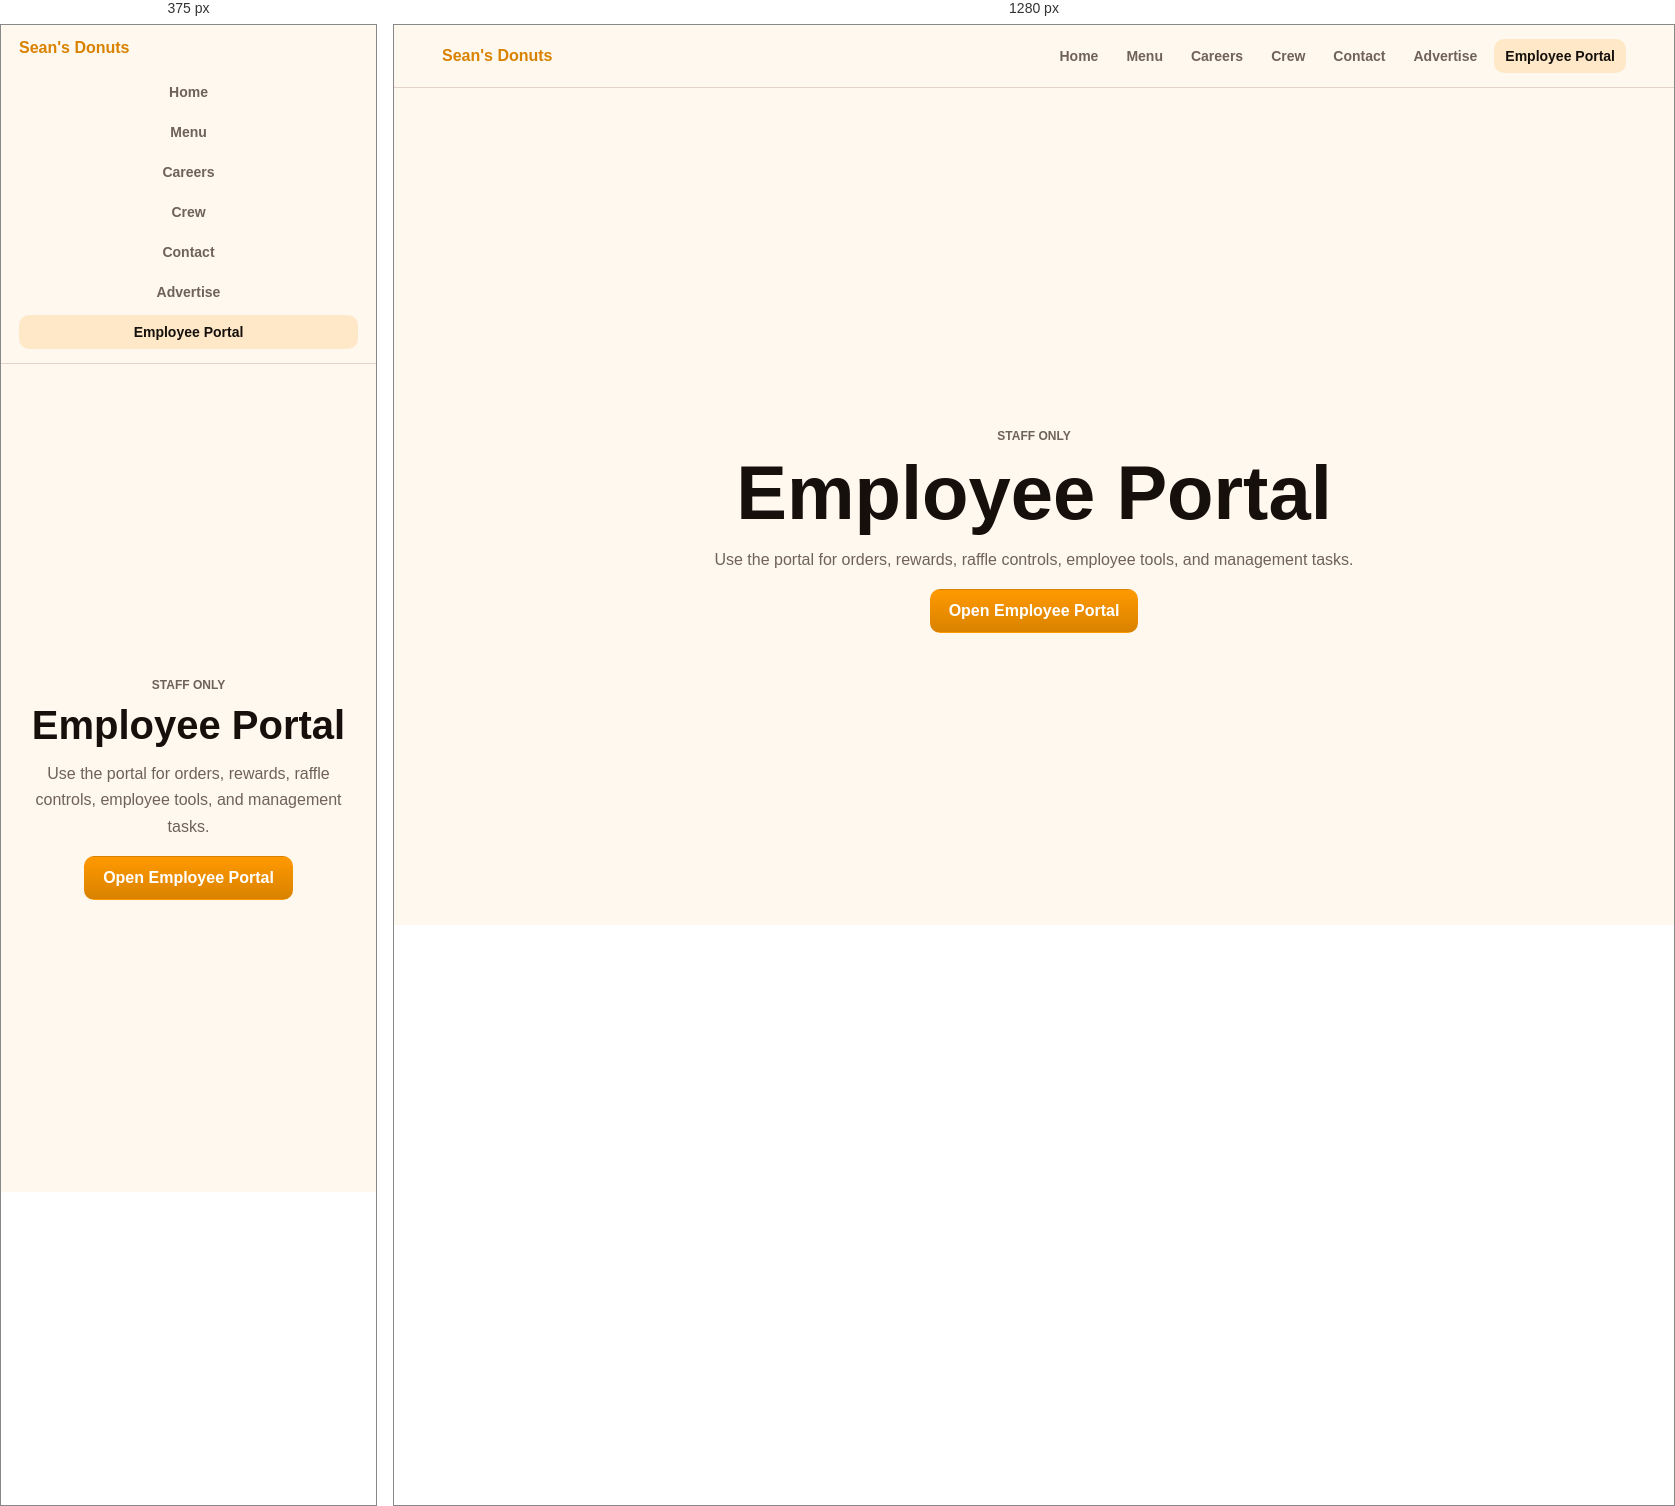
Rendered at 375 px and 1280 px, left to right.

<!-- file: portal-link.html -->
<!DOCTYPE html>
<html lang="en">
<head>
  <meta charset="UTF-8">
  <meta name="viewport" content="width=device-width, initial-scale=1.0">
  <title>Employee Portal - Sean's Donuts</title>
  <link rel="stylesheet" href="css/website.css">
</head>
<body>
  <nav class="site-nav">
    <a class="brand" href="index.html">Sean's Donuts</a>
    <div class="nav-links">
      <a href="index.html">Home</a>
      <a href="menu.html">Menu</a>
      <a href="careers.html">Careers</a>
      <a href="crew.html">Crew</a>
      <a href="contact.html">Contact</a>
      <a href="advertise.html">Advertise</a>
      <a class="nav-portal" href="portal-link.html">Employee Portal</a>
    </div>
  </nav>

  <main class="portal-gate">
    <p class="eyebrow">Staff only</p>
    <h1>Employee Portal</h1>
    <p>Use the portal for orders, rewards, raffle controls, employee tools, and management tasks.</p>
    <a class="btn primary" href="portal.html">Open Employee Portal</a>
  </main>
  <script src="js/website.js"></script>
</body>
</html>


/* @media block from website.css */
@media (max-width: 820px) {
  .site-nav,
  .nav-links {
    align-items: stretch;
    flex-direction: column;
  }

  .nav-links a {
    text-align: center;
  }

  .split,
  .image-band,
  .category-heading,
  .feature-grid,
  .menu-grid,
  .crew-grid {
    grid-template-columns: 1fr;
  }

  .hero {
    min-height: 68vh;
  }

}